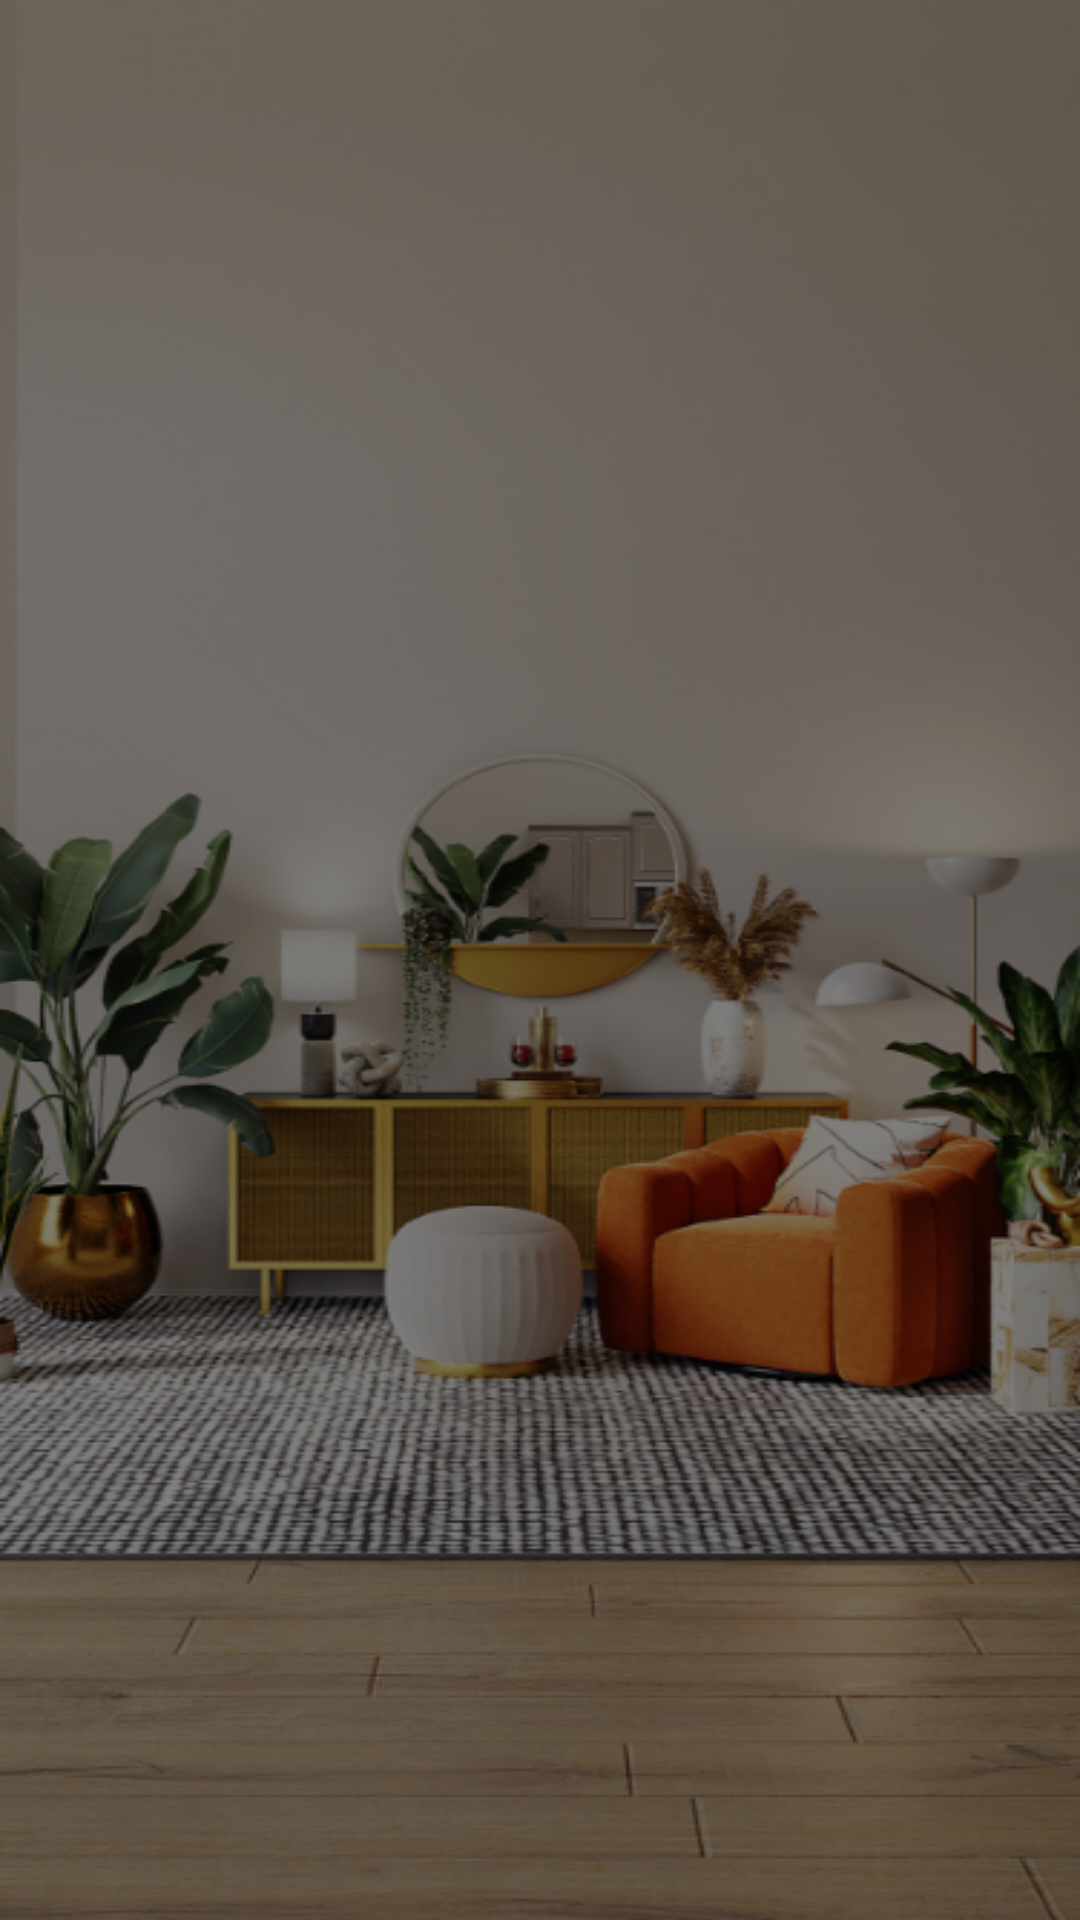

Reconstruct the res/layout file that produces this screen, plus the resources it refers to.
<!-- AndroidManifest.xml: application theme Theme.MyPlant -->
<!-- res/layout/slides_layout3.xml -->
<?xml version="1.0" encoding="utf-8"?>
<androidx.constraintlayout.widget.ConstraintLayout
    xmlns:android="http://schemas.android.com/apk/res/android" android:layout_width="match_parent"
    android:layout_height="match_parent"
    android:background="@drawable/onboarding3"
    >

</androidx.constraintlayout.widget.ConstraintLayout>
<!-- resources referenced by this layout -->
<resources>
  <!-- drawable onboarding3: png bitmap (drawable, 369221 bytes) -->
  <style name="Theme.MyPlant" parent="Theme.MaterialComponents.DayNight.NoActionBar">
          
          <item name="colorPrimary">@color/purple_500</item>
          <item name="colorPrimaryVariant">@color/purple_700</item>
          <item name="colorOnPrimary">@color/white</item>
          
          <item name="colorSecondary">@color/teal_200</item>
          <item name="colorSecondaryVariant">@color/teal_700</item>
          <item name="colorOnSecondary">@color/black</item>
          
          <item name="android:statusBarColor" tools:targetApi="l">?attr/colorPrimaryVariant</item>
          
      </style>
  <color name="purple_500">#3C6934</color>
  <color name="purple_700">#D1CBCB</color>
  <color name="white">#FFFFFFFF</color>
  <color name="teal_200">#FFA702</color>
  <color name="teal_700">#FF018786</color>
  <color name="black">#FF000000</color>
</resources>
